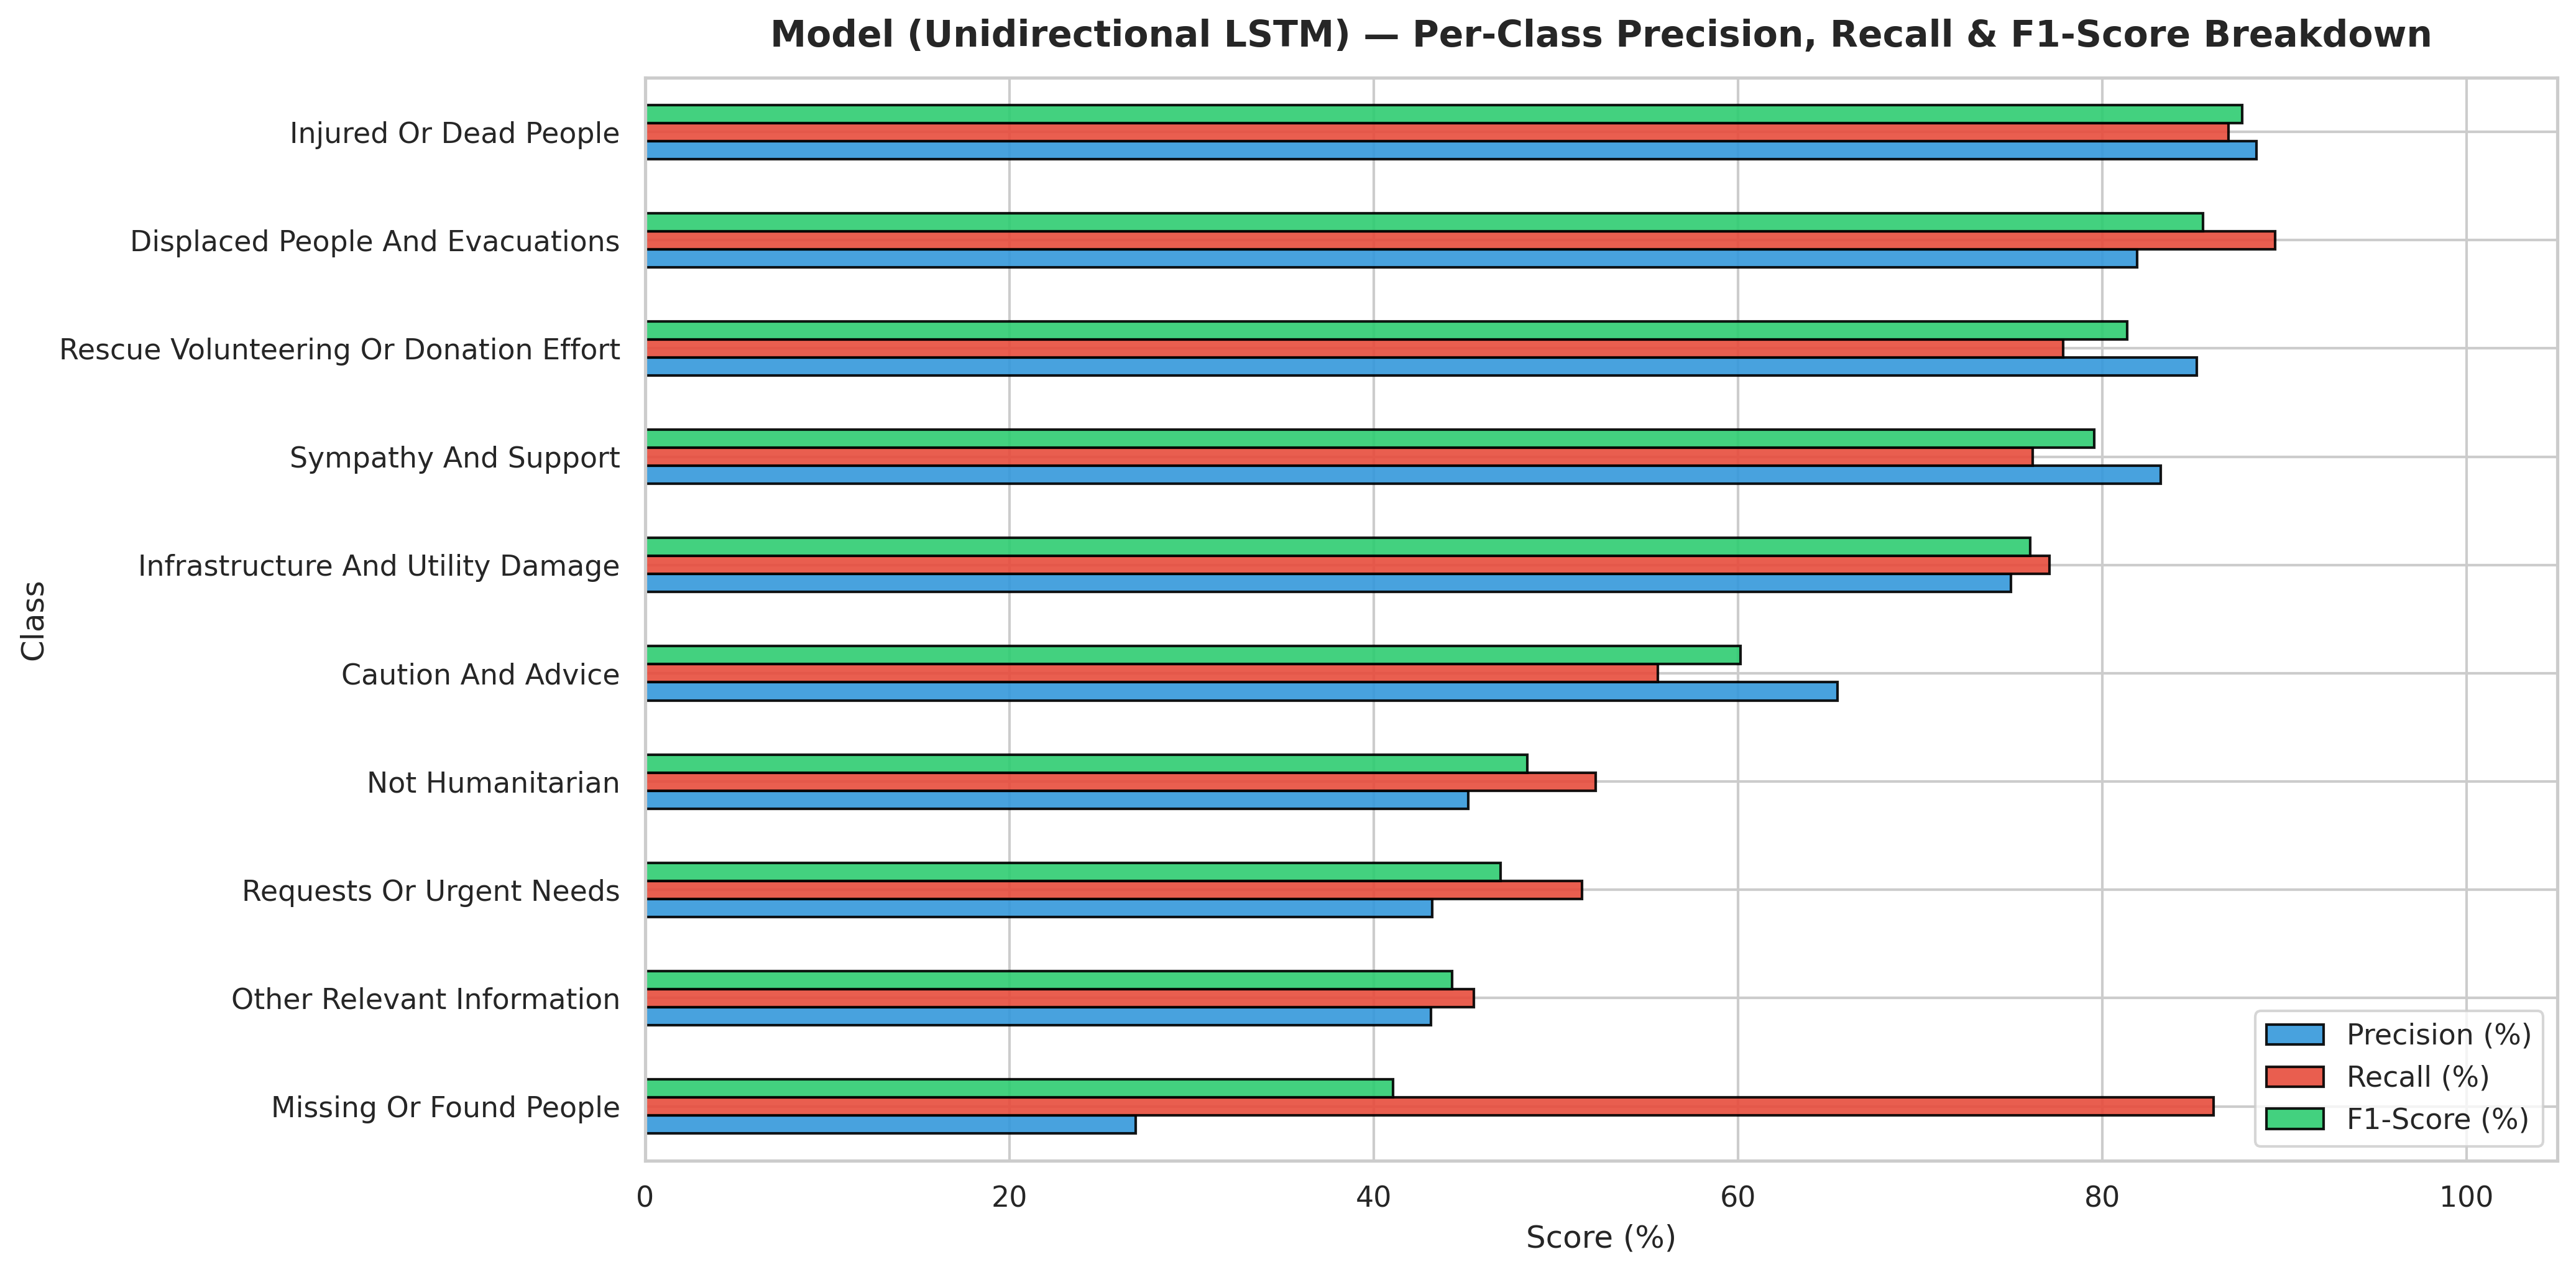

Source data for this figure (header and first rows):
Class, Precision (%), Recall (%), F1-Score (%)
Missing Or Found People, 26.96, 86.11, 41.06
Other Relevant Information, 43.16, 45.49, 44.3
Requests Or Urgent Needs, 43.23, 51.44, 46.98
Not Humanitarian, 45.2, 52.21, 48.45
Caution And Advice, 65.46, 55.61, 60.13
Infrastructure And Utility Damage, 74.98, 77.12, 76.04
Sympathy And Support, 83.23, 76.19, 79.55
Rescue Volunteering Or Donation Effort, 85.19, 77.86, 81.36
Displaced People And Evacuations, 81.92, 89.49, 85.54
Injured Or Dead People, 88.47, 86.94, 87.7
